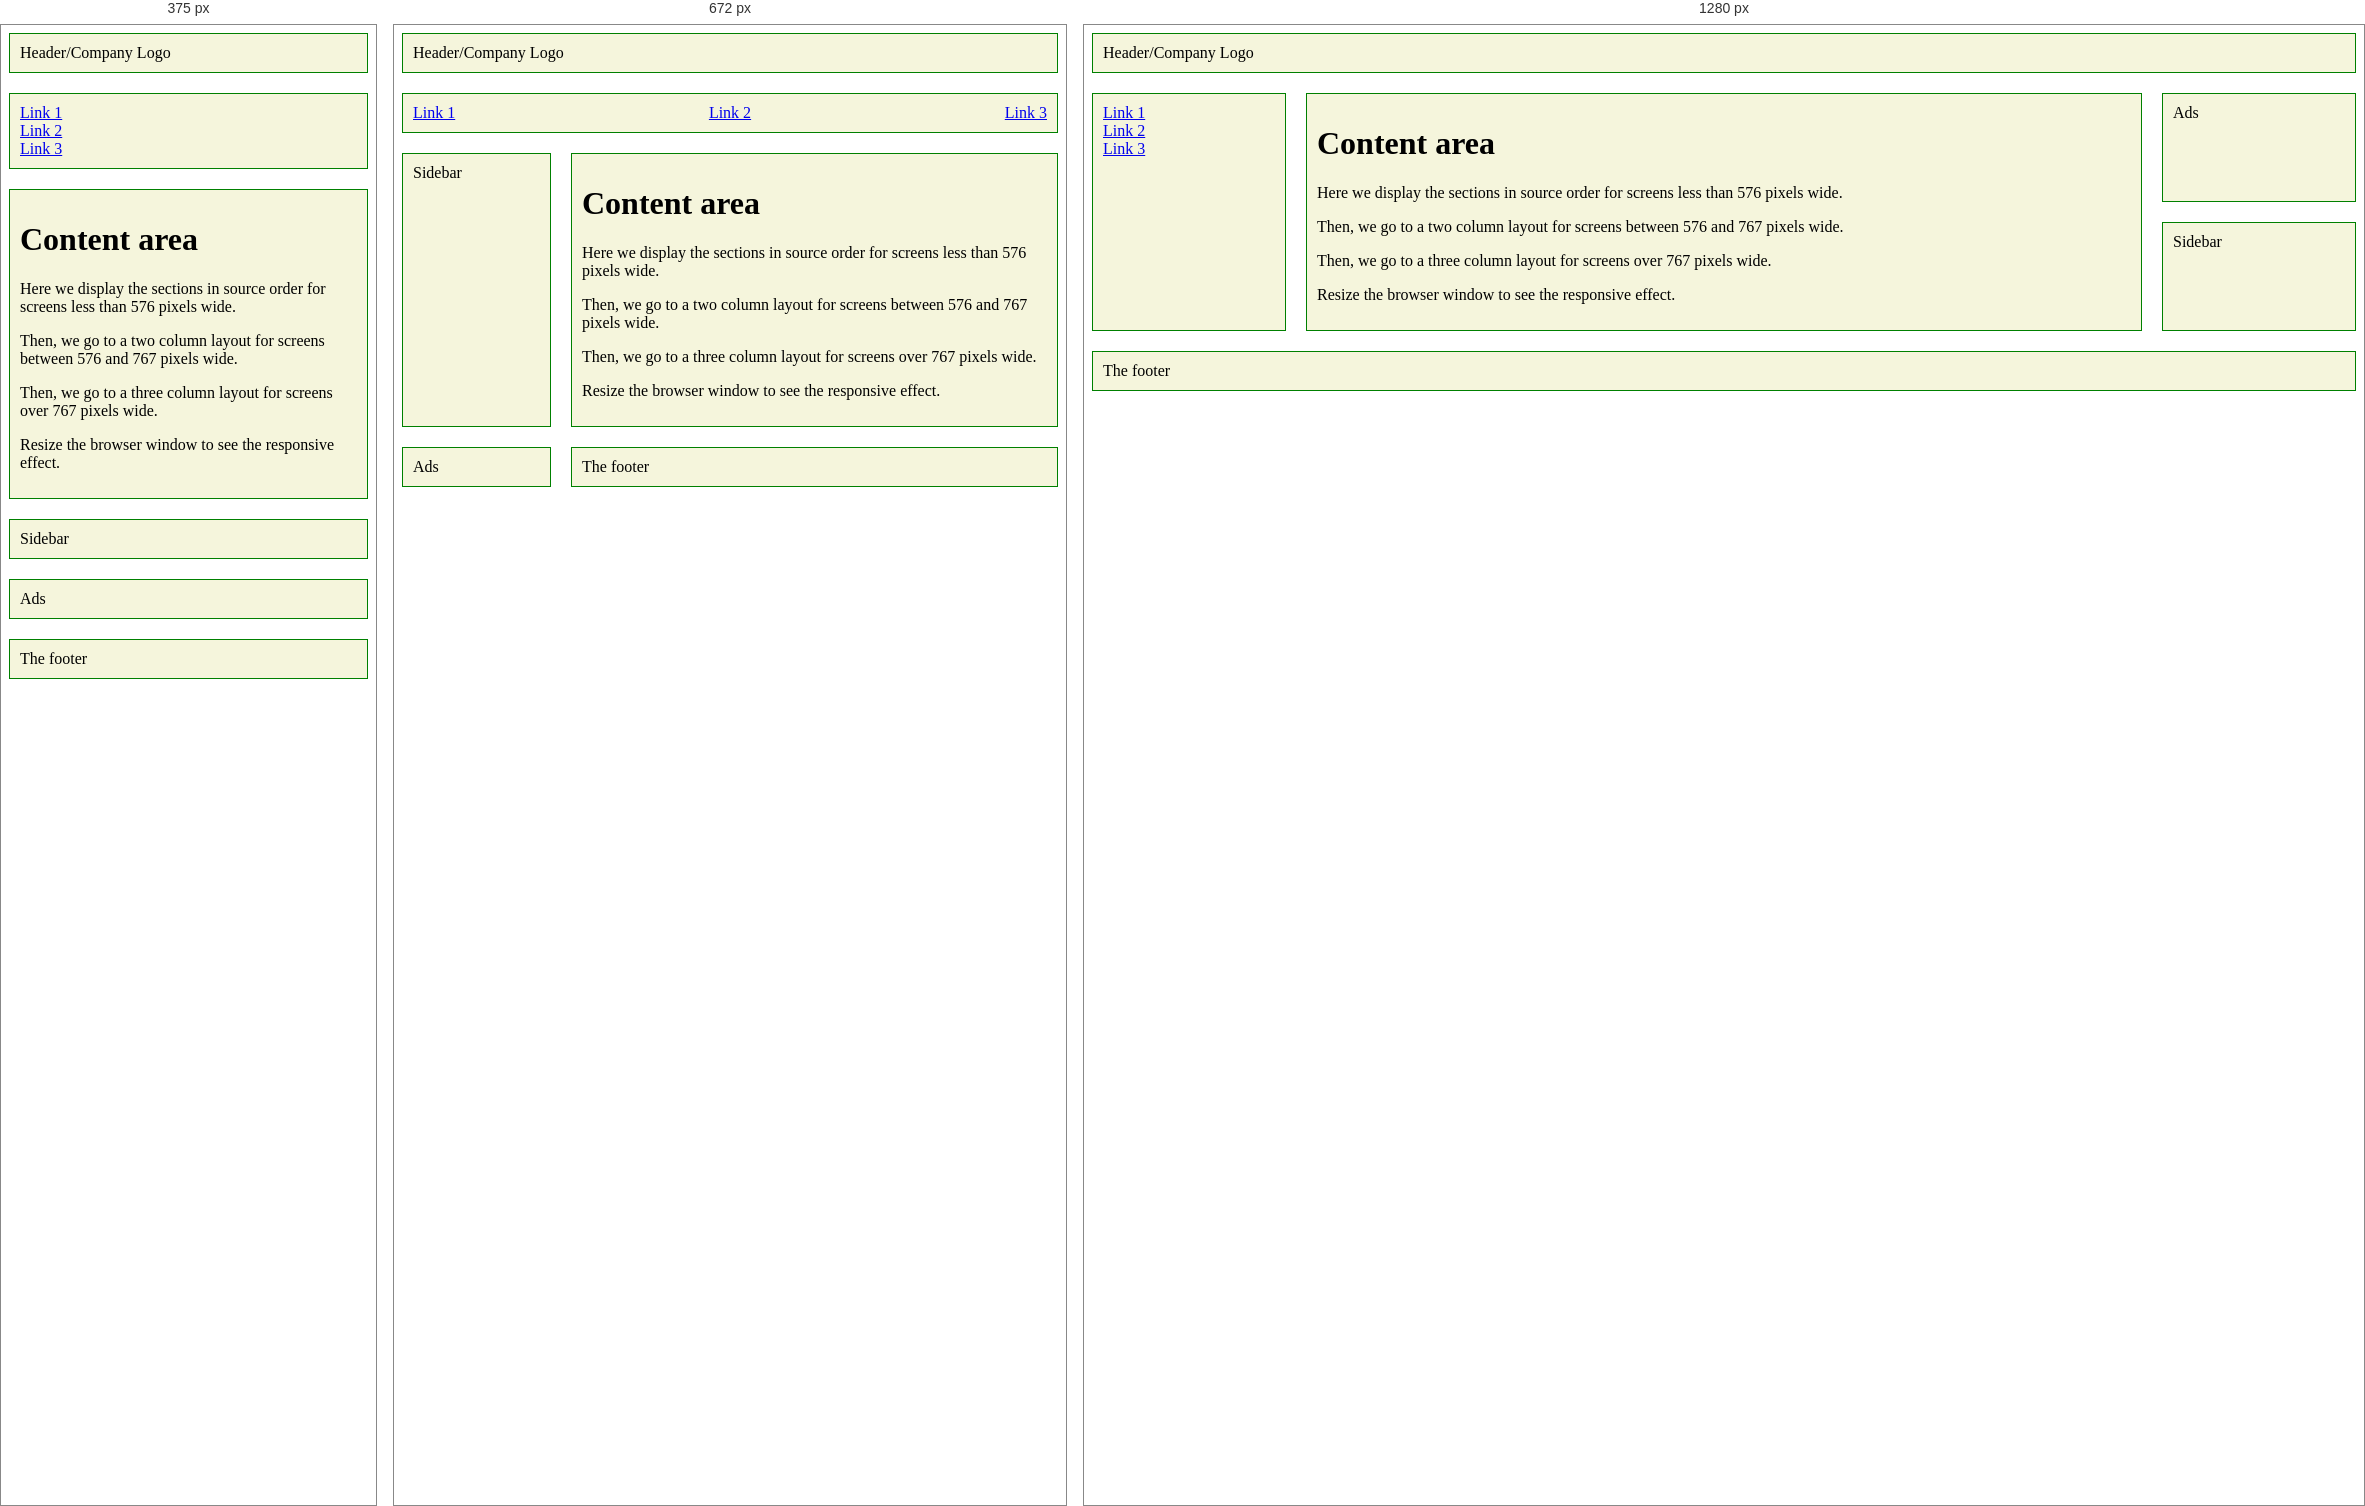
Rendered at 375 px, 672 px and 1280 px, left to right.

<!-- file: grid12.html -->
<!DOCTYPE html>
<html>
<head>
<title>Page Title</title>
<meta charset="UTF-8">
<meta name="viewport" content="width=device-width, initial-scale=1">
<style>
* {
  box-sizing: border-box;
}

.container {
  display: grid;
  grid-template-columns: repeat(12, [col-start] 1fr);
  gap: 20px;
}

nav ul {
  list-style: none;
  margin: 0;
  padding: 0;
}

/* Mobile first */
.container > * {
  border: 1px solid green;
  background-color: beige;
  padding: 10px;
  grid-column: col-start / span 12;
}

@media (min-width: 576px) {
  .sidebar {
    grid-column: col-start / span 3;
    grid-row: 3;
  }
  .ads {
    grid-column: col-start / span 3;
  }
  .content, .footer {
    grid-column: col-start 4 / span 9;
  }
  nav ul {
    display: flex;
    justify-content: space-between;
  }
}

@media (min-width: 768px) {
  .nav {
    grid-column: col-start / span 2;
    grid-row: 2 / 4;
  }
  .content {
    grid-column: col-start 3 / span 8;
    grid-row: 2 / 4;
  }
  .sidebar {
    grid-column: col-start 11 / span 2;
  }
  .ads {
    grid-column: col-start 11 / span 2;
  }
  .footer {
    grid-column: col-start / span 12;
  }
  nav ul {
    flex-direction: column;
  }
}
</style>
</head>
<body>

<div class="container">
  <header class="head">Header/Company Logo</header>
  <nav class="nav">
    <ul>
      <li><a href="/HTML5/Media/ips.jpg">Link 1</a></li>
      <li><a href="https://www.ipscampus.com">Link 2</a></li>
      <li><a href="/HTML5/Media/affan ips.jpg">Link 3</a></li>
    </ul>
  </nav>
  <div class="content">
    <h1>Content area</h1>
    <p>Here we display the sections in source order for screens less than 576 pixels wide.</p>
    <p>Then, we go to a two column layout for screens between 576 and 767 pixels wide.</p>
    <p>Then, we go to a three column layout for screens over 767 pixels wide.</p>
    <p>Resize the browser window to see the responsive effect.</p>
  </div>
  <div class="sidebar">Sidebar</div>
  <div class="ads">Ads</div>
  <footer class="footer">The footer</footer>
</div>

</body>
</html>